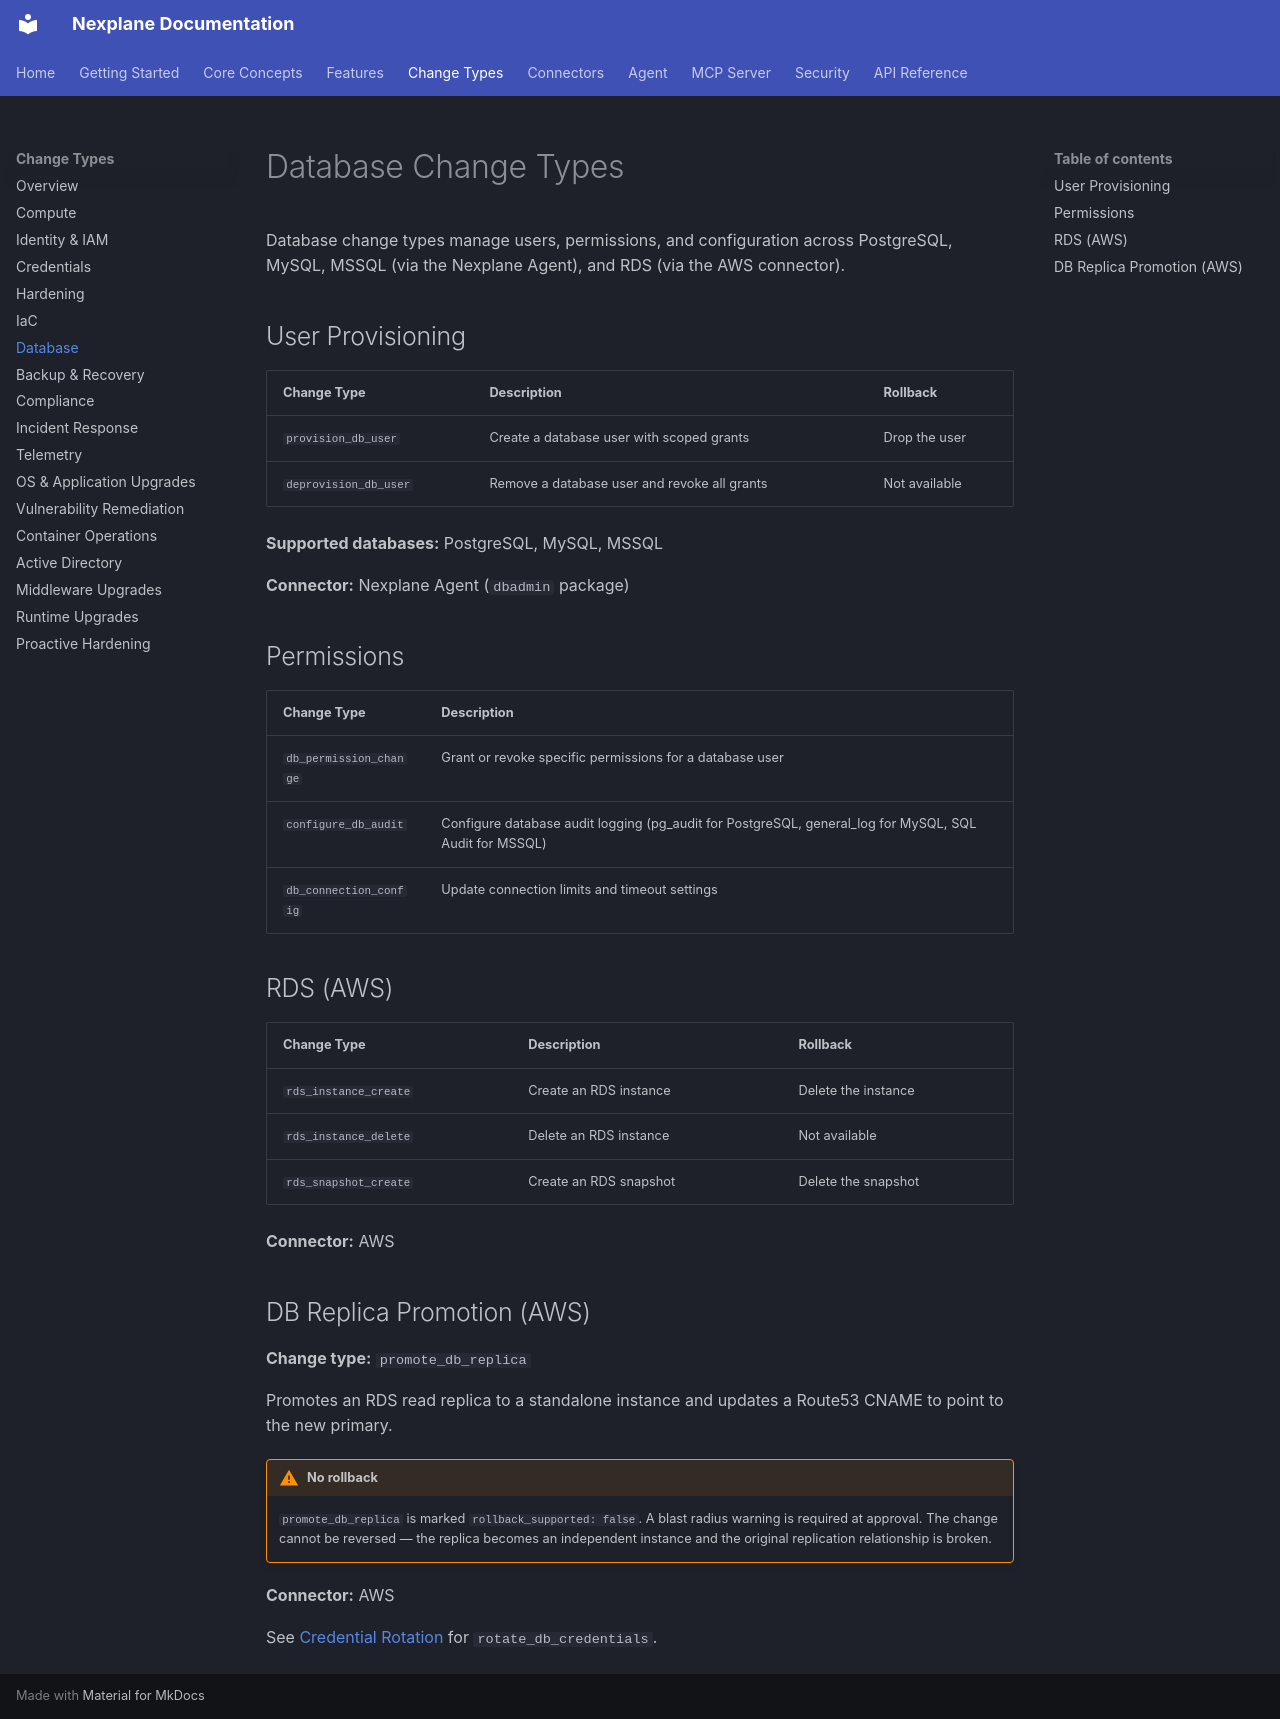

repository: youbetyourballs/nexplane-docs · page: change-types/database/index.html · generator: mkdocs

# Database Change Types

Database change types manage users, permissions, and configuration across PostgreSQL, MySQL, MSSQL (via the Nexplane Agent), and RDS (via the AWS connector).

## User Provisioning

| Change Type | Description | Rollback |
|-------------|-------------|---------|
| `provision_db_user` | Create a database user with scoped grants | Drop the user |
| `deprovision_db_user` | Remove a database user and revoke all grants | Not available |

**Supported databases:** PostgreSQL, MySQL, MSSQL

**Connector:** Nexplane Agent (`dbadmin` package)

## Permissions

| Change Type | Description |
|-------------|-------------|
| `db_permission_change` | Grant or revoke specific permissions for a database user |
| `configure_db_audit` | Configure database audit logging (pg_audit for PostgreSQL, general_log for MySQL, SQL Audit for MSSQL) |
| `db_connection_config` | Update connection limits and timeout settings |

## RDS (AWS)

| Change Type | Description | Rollback |
|-------------|-------------|---------|
| `rds_instance_create` | Create an RDS instance | Delete the instance |
| `rds_instance_delete` | Delete an RDS instance | Not available |
| `rds_snapshot_create` | Create an RDS snapshot | Delete the snapshot |

**Connector:** AWS

## DB Replica Promotion (AWS)

**Change type:** `promote_db_replica`

Promotes an RDS read replica to a standalone instance and updates a Route53 CNAME to point to the new primary.

!!! warning "No rollback"
    `promote_db_replica` is marked `rollback_supported: false`. A blast radius warning is required at approval. The change cannot be reversed — the replica becomes an independent instance and the original replication relationship is broken.

**Connector:** AWS

See [Credential Rotation](../features/credential-rotation.md) for `rotate_db_credentials`.
